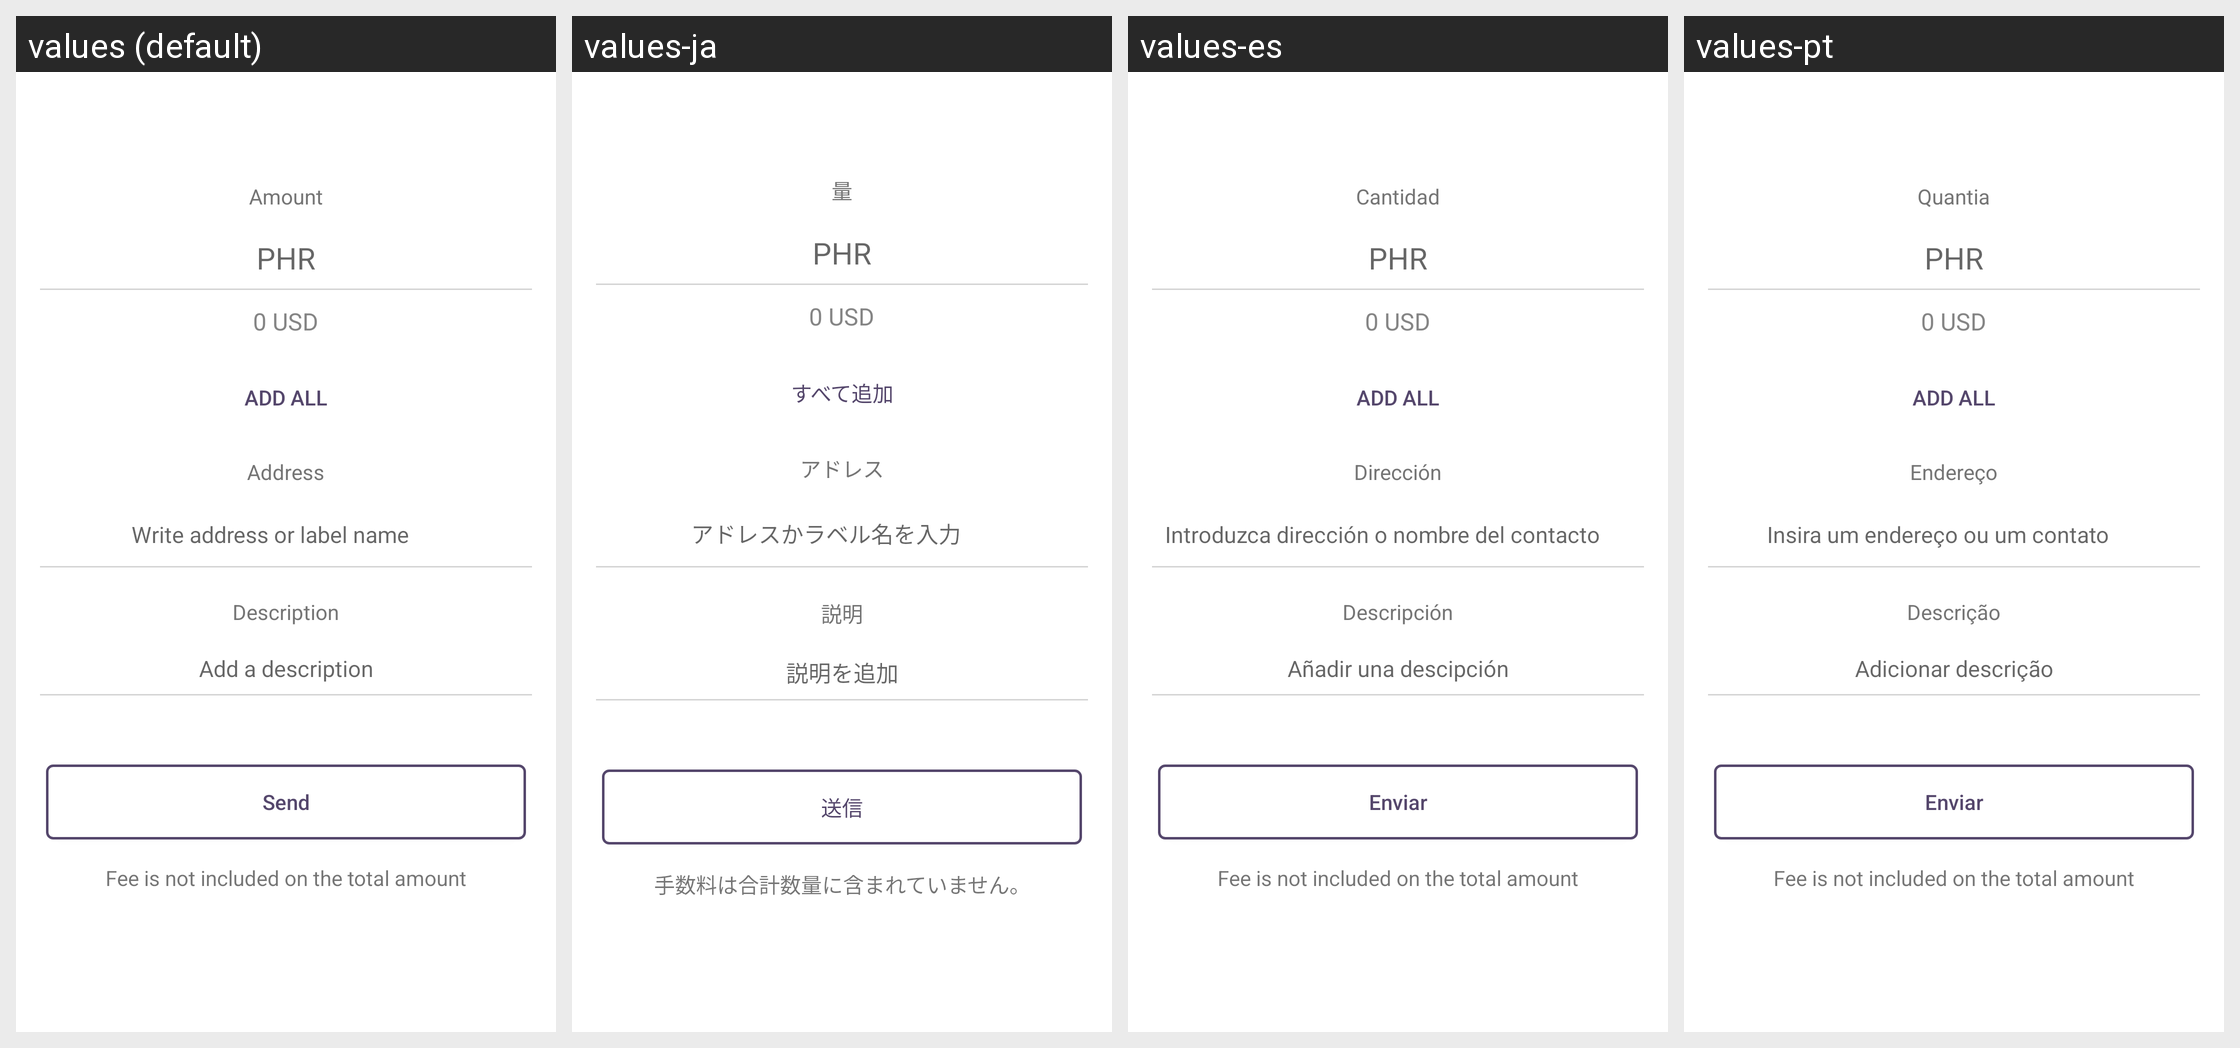

Translations of the strings shown on this Android screen, per locale in the grid:
Android screen res/layout/fragment_transaction_send.xml rendered under 4 locales, left to right: values (default), values-ja, values-es, values-pt. Device: Nexus 5 (rendered at 1080×1920; each locale shown at half size, 540×960, under a caption strip naming it); theme AppTheme.
Other locales in the repository, not shown: values-cs, values-de, values-fi, values-fr, values-ko, values-nl, values-sk.
Strings drawn on this screen, with the default value and each locale's value (text and hints the layout hard-codes, and strings that could not be matched under every locale, appear in the picture but are not listed):

title_amount
  values: Amount
  values-ja: 量
  values-es: Cantidad
  values-pt: Quantia

set_amount_phr
  values: PHR
  values-ja: PHR
  values-es: PHR  [not translated; the default value is used]
  values-pt: PHR  [not translated; the default value is used]

add_all
  values: ADD ALL
  values-ja: すべて追加
  values-es: ADD ALL  [not translated; the default value is used]
  values-pt: ADD ALL  [not translated; the default value is used]

title_address
  values: Address
  values-ja: アドレス
  values-es: Dirección
  values-pt: Endereço

set_address
  values: Write address or label name
  values-ja: アドレスかラベル名を入力
  values-es: Introduzca dirección o nombre del contacto
  values-pt: Insira um endereço ou um contato

title_description
  values: Description
  values-ja: 説明
  values-es: Descripción
  values-pt: Descrição

set_description
  values: Add a description
  values-ja: 説明を追加
  values-es: Añadir una descipción
  values-pt: Adicionar descrição

btn_send
  values: Send
  values-ja: 送信
  values-es: Enviar
  values-pt: Enviar

fee_included
  values: Fee is not included on the total amount
  values-ja: 手数料は合計数量に含まれていません。
  values-es: Fee is not included on the total amount  [not translated; the default value is used]
  values-pt: Fee is not included on the total amount  [not translated; the default value is used]
